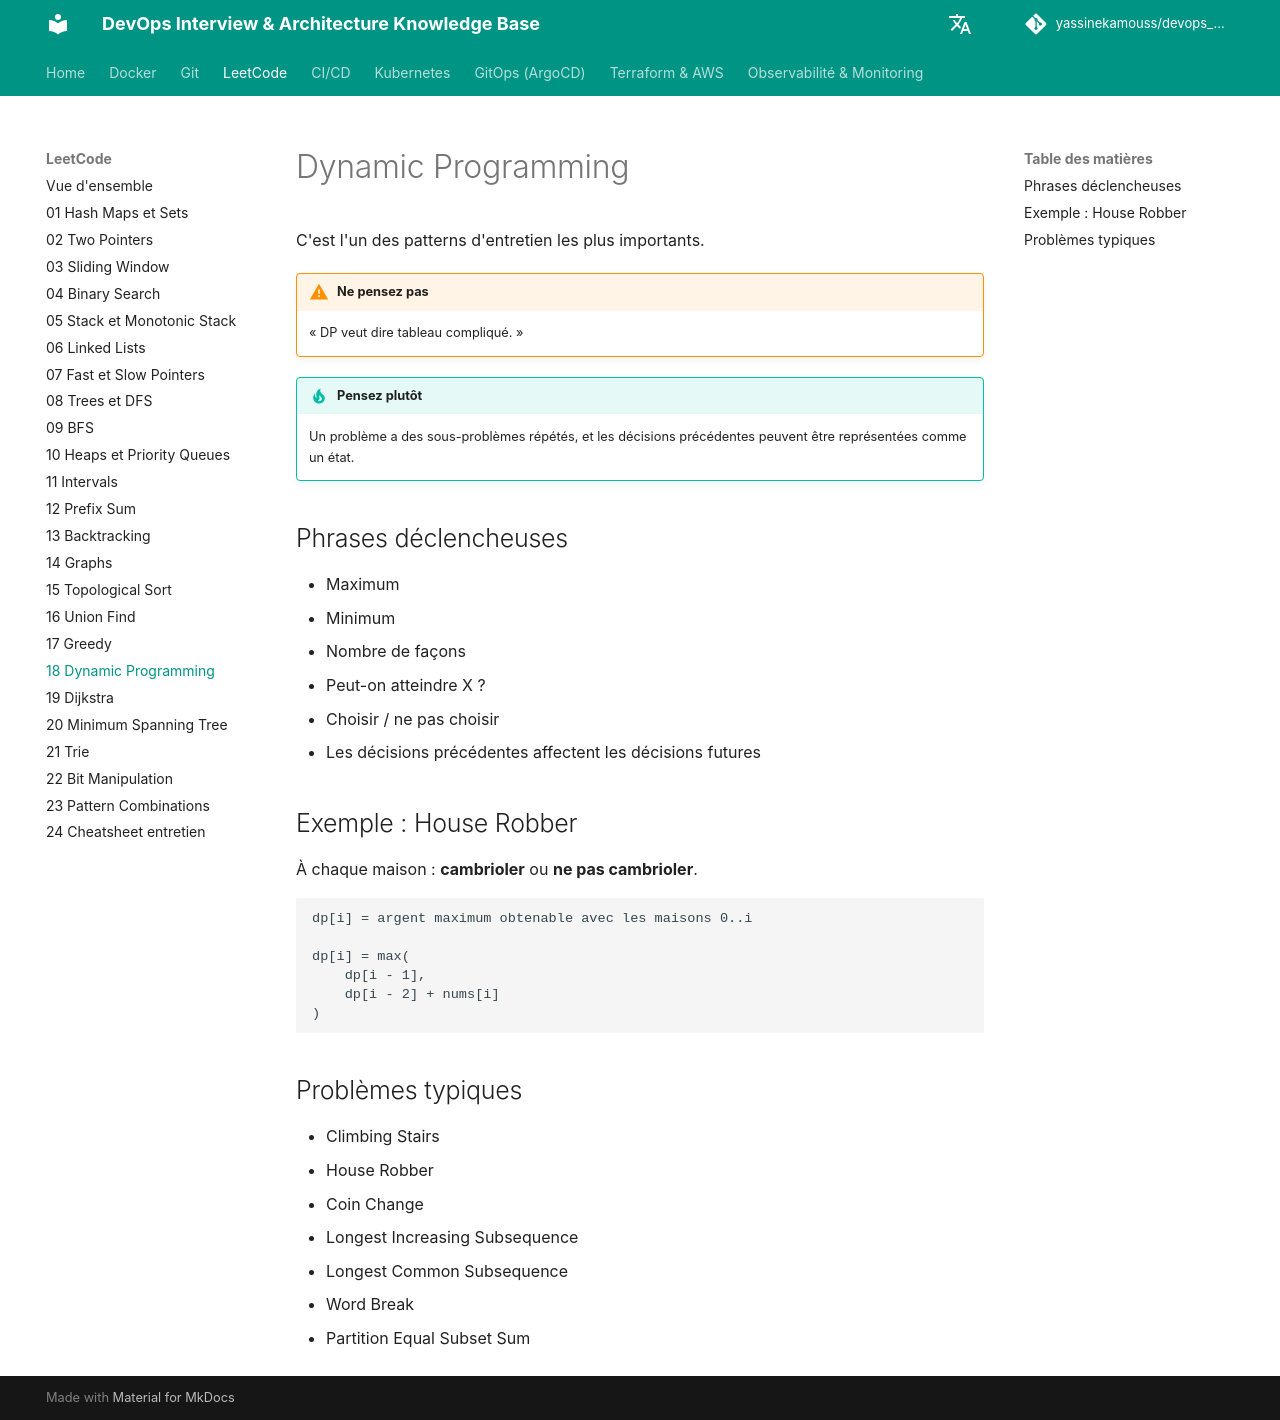

repository: yassinekamouss/devops_interview_prep · page: leetcode/18-dynamic-programming/index.html · generator: mkdocs

# Dynamic Programming

C'est l'un des patterns d'entretien les plus importants.

!!! warning "Ne pensez pas"
    « DP veut dire tableau compliqué. »

!!! tip "Pensez plutôt"
    Un problème a des sous-problèmes répétés, et les décisions précédentes peuvent être représentées comme un état.

## Phrases déclencheuses

- Maximum
- Minimum
- Nombre de façons
- Peut-on atteindre X ?
- Choisir / ne pas choisir
- Les décisions précédentes affectent les décisions futures

## Exemple : House Robber

À chaque maison : **cambrioler** ou **ne pas cambrioler**.

```text
dp[i] = argent maximum obtenable avec les maisons 0..i

dp[i] = max(
    dp[i - 1],
    dp[i - 2] + nums[i]
)
```

## Problèmes typiques

- Climbing Stairs
- House Robber
- Coin Change
- Longest Increasing Subsequence
- Longest Common Subsequence
- Word Break
- Partition Equal Subset Sum
